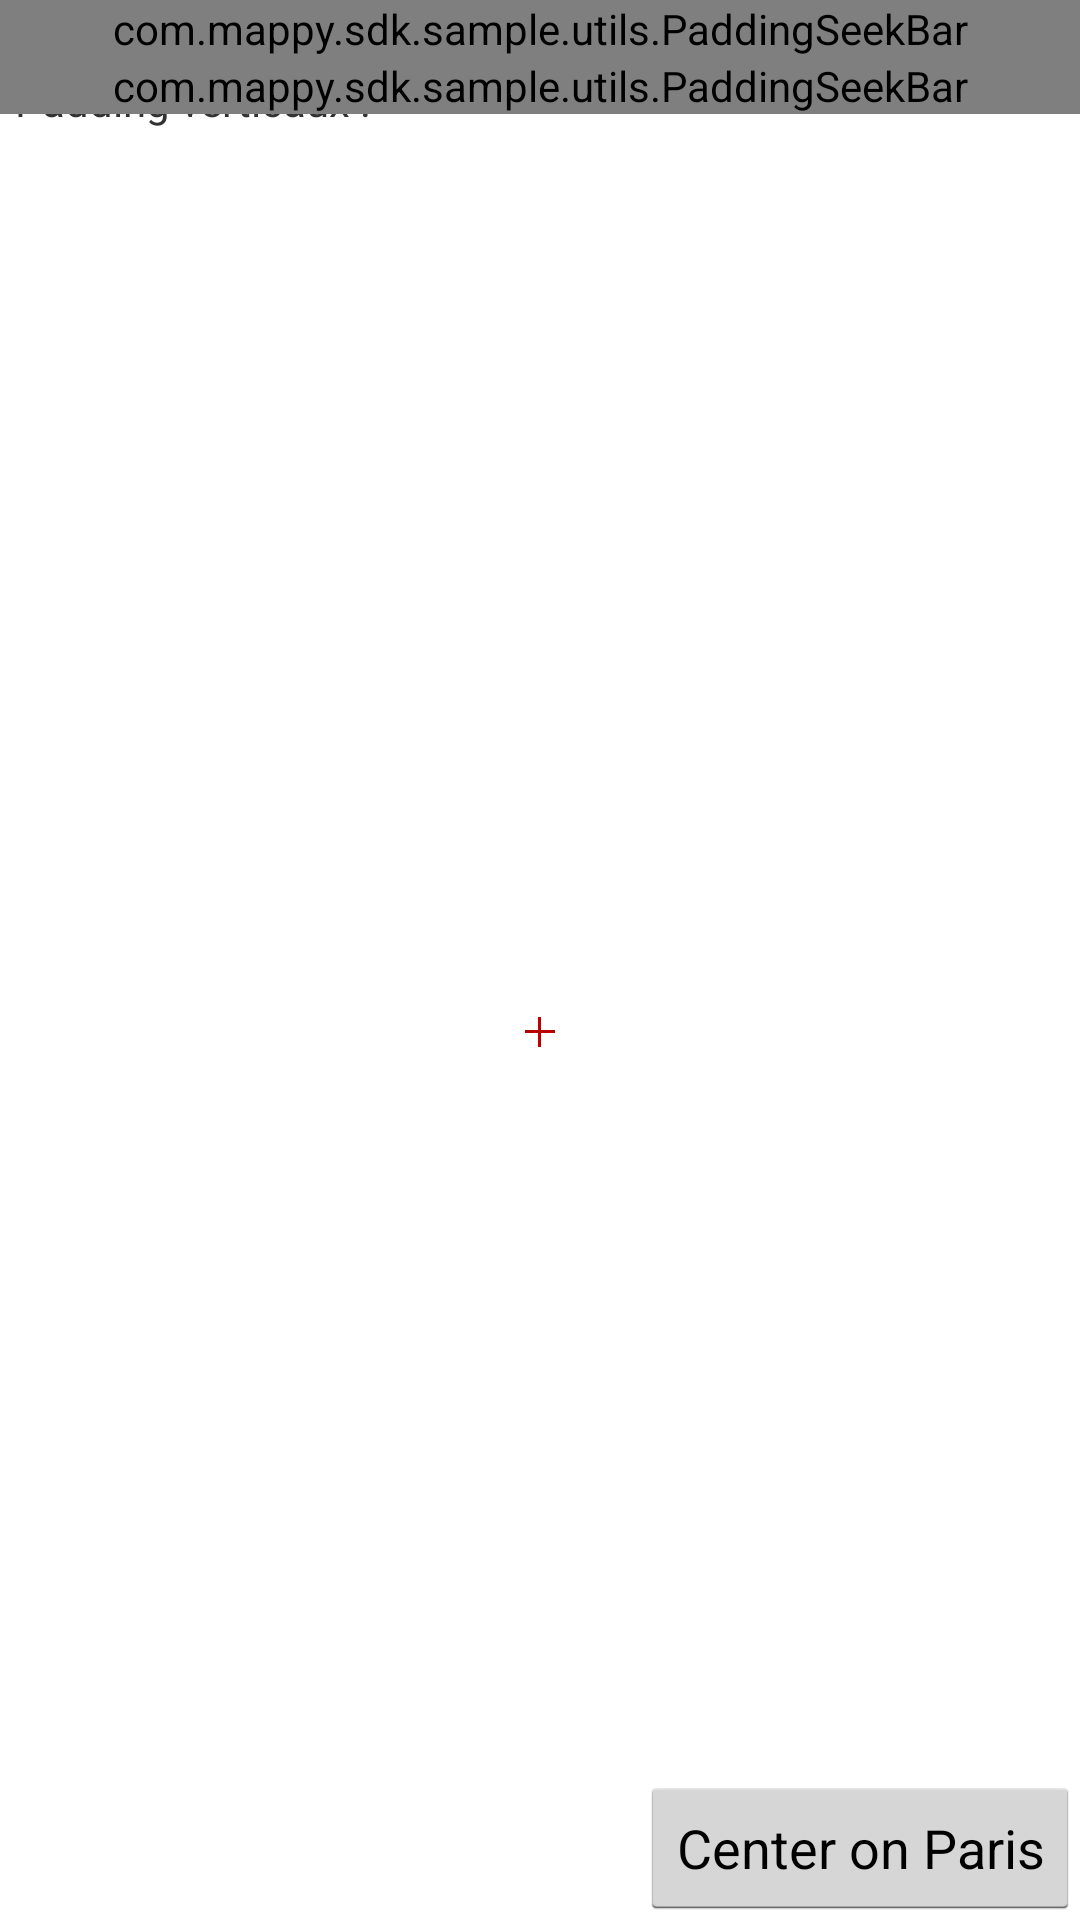

Reconstruct the res/layout file that produces this screen, plus the resources it refers to.
<!-- AndroidManifest.xml: application theme MappyTheme -->
<!-- res/layout/sample_padding.xml -->
<?xml version="1.0" encoding="utf-8"?>
<RelativeLayout xmlns:android="http://schemas.android.com/apk/res/android"
    android:layout_width="match_parent"
    android:layout_height="match_parent"
    android:orientation="vertical"
    android:background="@android:color/white">

    <RelativeLayout
        android:id="@+id/sample_padding_seek_bar_container"
        android:layout_width="match_parent"
        android:layout_height="wrap_content">

        <TextView
            android:layout_width="wrap_content"
            android:layout_height="wrap_content"
            android:text="Padding horizontaux :"
            android:padding="5dip" />

        <com.mappy.sdk.sample.utils.PaddingSeekBar
            android:id="@+id/sample_padding_horizontal_padding"
            android:layout_width="match_parent"
            android:layout_height="wrap_content" />

        <TextView
            android:layout_width="wrap_content"
            android:layout_height="wrap_content"
            android:layout_below="@id/sample_padding_horizontal_padding"
            android:text="Padding verticaux :"
            android:padding="5dip" />

        <com.mappy.sdk.sample.utils.PaddingSeekBar
            android:id="@+id/sample_padding_vertical_padding"
            android:layout_width="match_parent"
            android:layout_height="wrap_content"
            android:layout_below="@id/sample_padding_horizontal_padding" />
    </RelativeLayout>


    <RelativeLayout
        android:layout_width="match_parent"
        android:layout_height="match_parent"
        android:layout_below="@id/sample_padding_seek_bar_container">

        <FrameLayout
            android:id="@+id/sample_padding_map_container"
            android:layout_width="match_parent"
            android:layout_height="match_parent" />

        <View
            android:id="@+id/sample_padding_left"
            android:layout_width="@dimen/padding_sample_default_padding"
            android:layout_height="match_parent"
            android:background="@color/sample_padding_transparent"
            android:layout_alignParentLeft="true" />

        <View
            android:id="@+id/sample_padding_right"
            android:layout_width="@dimen/padding_sample_default_padding"
            android:layout_height="match_parent"
            android:background="@color/sample_padding_transparent"
            android:layout_alignParentRight="true" />

        <View
            android:id="@+id/sample_padding_top"
            android:layout_width="match_parent"
            android:layout_height="@dimen/padding_sample_default_padding"
            android:layout_alignParentTop="true"
            android:layout_toRightOf="@id/sample_padding_left"
            android:layout_toLeftOf="@id/sample_padding_right"
            android:background="@color/sample_padding_transparent" />

        <View
            android:id="@+id/sample_padding_bottom"
            android:layout_width="match_parent"
            android:layout_alignParentBottom="true"
            android:layout_height="@dimen/padding_sample_default_padding"
            android:layout_toRightOf="@id/sample_padding_left"
            android:layout_toLeftOf="@id/sample_padding_right"
            android:background="@color/sample_padding_transparent" />

        <RelativeLayout
            android:layout_width="match_parent"
            android:layout_height="match_parent"
            android:layout_toRightOf="@id/sample_padding_left"
            android:layout_below="@id/sample_padding_top"
            android:layout_toLeftOf="@id/sample_padding_right"
            android:layout_above="@id/sample_padding_bottom">

            <View
                android:layout_width="10dip"
                android:layout_height="1dip"
                android:layout_centerInParent="true"
                android:background="@color/sample_padding" />

            <View
                android:layout_width="1dip"
                android:layout_height="10dip"
                android:layout_centerInParent="true"
                android:background="@color/sample_padding" />
        </RelativeLayout>

        <Button
            android:layout_width="wrap_content"
            android:layout_height="wrap_content"
            android:text="Center on Paris"
            android:id="@+id/sample_padding_center_btn"
            android:layout_alignParentBottom="true"
            android:layout_alignParentEnd="true"
            android:layout_alignParentRight="true" />

    </RelativeLayout>
</RelativeLayout>
<!-- resources referenced by this layout -->
<resources>
  <color name="sample_padding">#ffbb0000</color>
  <color name="sample_padding_transparent">#80bb0000</color>
  <dimen name="padding_sample_default_padding">0dip</dimen>
  <style name="MappyTheme" parent="android:Theme.Holo.Light.DarkActionBar" />
</resources>
